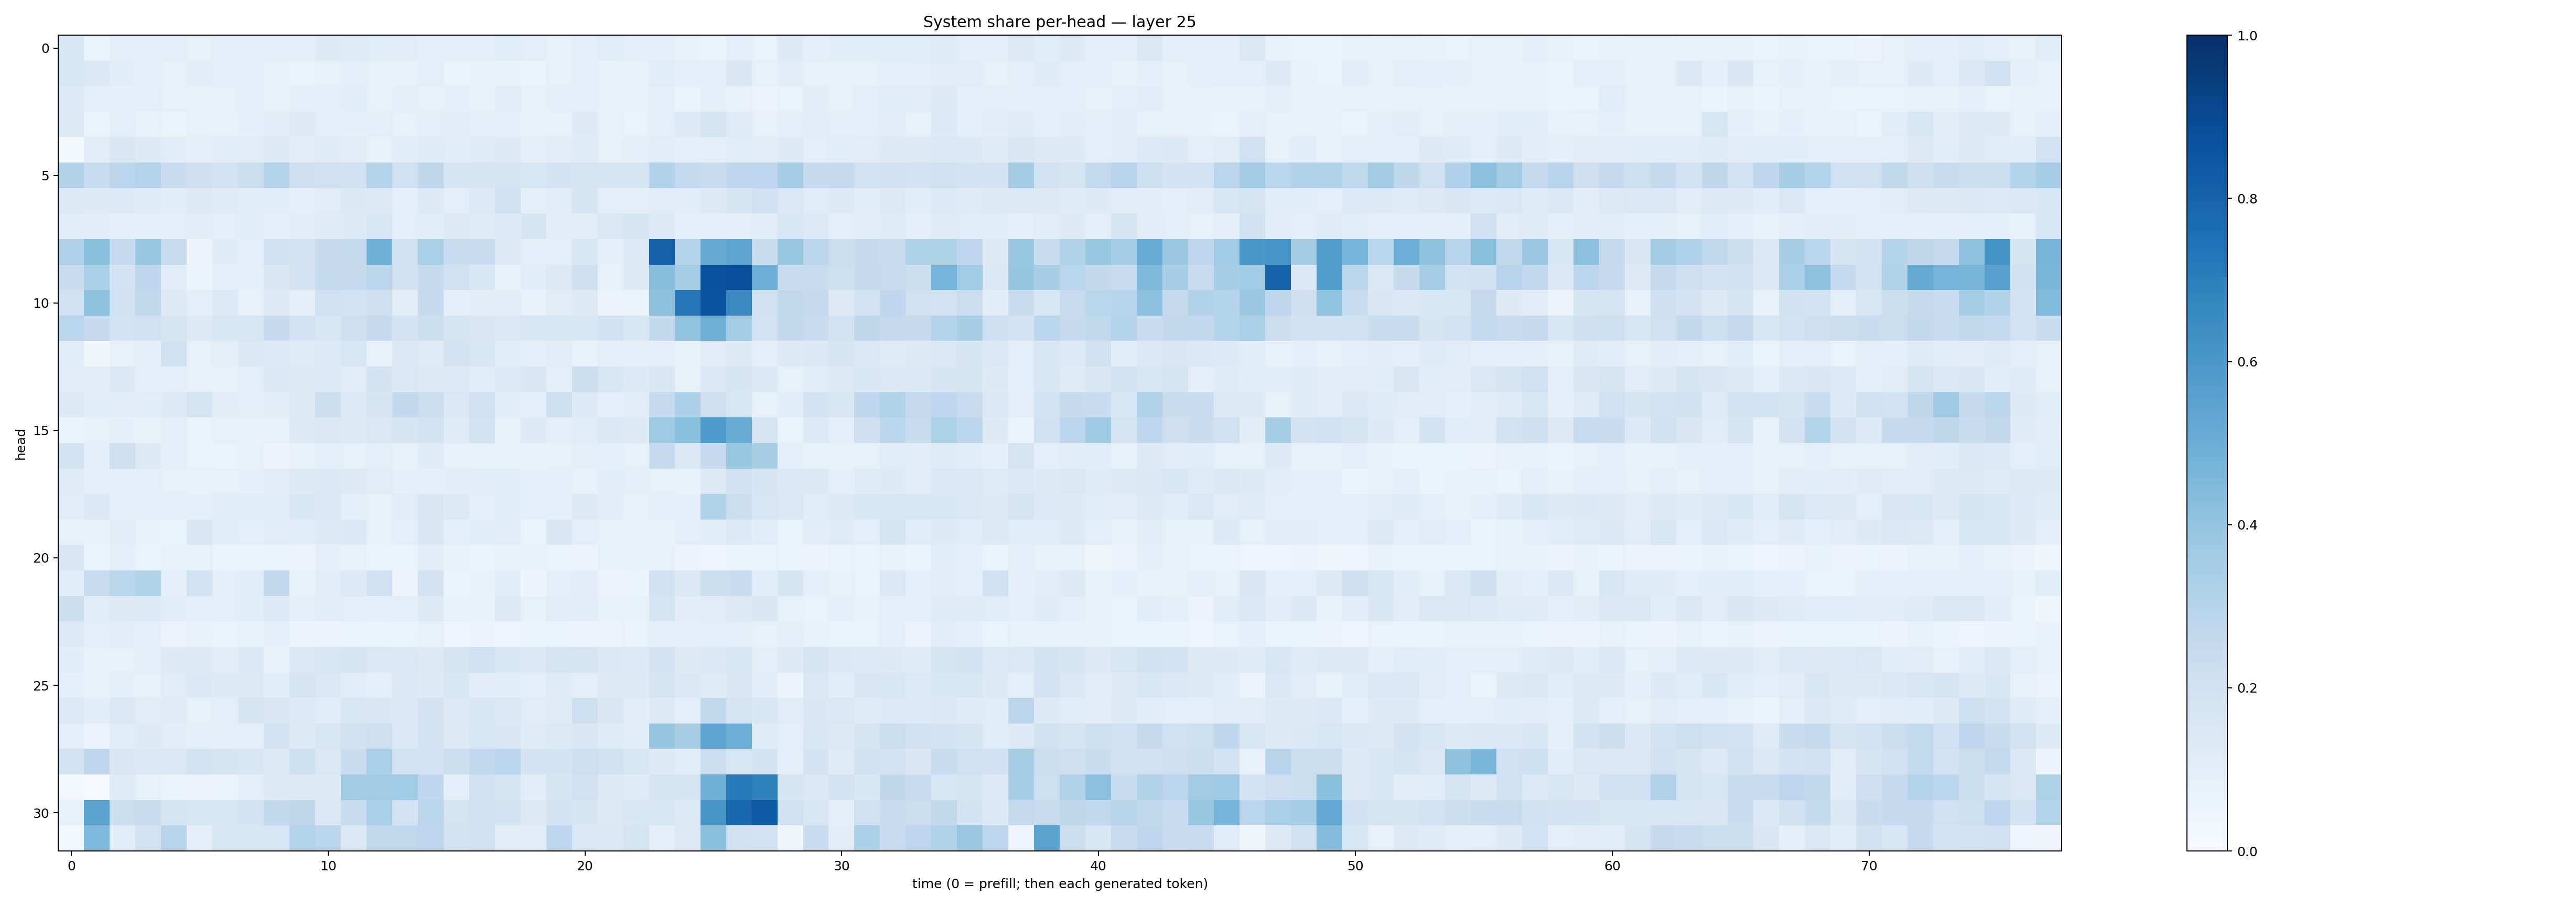

The data file committed next to this chart (first rows):
0.16393775, 0.06807002, 0.096006006, 0.09490638, 0.098349534, 0.08412373, 0.09533747, 0.09214165, 0.09795737, 0.10118277, 0.124377176, 0.11820943, 0.11642636, 0.10544767, 0.08744977, 0.08817339, 0.09290431, 0.11357422, 0.09844999, 0.07068315, 0.09854749, 0.11446865, 0.08873235, 0.094934754
0.1539, 0.1475, 0.1064, 0.09249, 0.07862, 0.1029, 0.09272, 0.09543, 0.08304, 0.06867, 0.08172, 0.09771, 0.08504, 0.07416, 0.1005, 0.06981, 0.0707, 0.0773, 0.05918, 0.08488, 0.09705, 0.0709, 0.07257, 0.1139
0.1362, 0.09046, 0.0881, 0.09859, 0.08024, 0.08196, 0.08325, 0.09786, 0.07569, 0.09758, 0.09181, 0.1062, 0.07469, 0.08937, 0.08487, 0.09366, 0.08548, 0.1132, 0.07073, 0.08602, 0.1012, 0.08337, 0.07506, 0.1006
0.1216, 0.06283, 0.09668, 0.07189, 0.06134, 0.08326, 0.08064, 0.08701, 0.1018, 0.1328, 0.09456, 0.0882, 0.1004, 0.08322, 0.09765, 0.1019, 0.101, 0.09409, 0.07319, 0.08232, 0.1246, 0.07901, 0.06653, 0.09761
0.01872, 0.1117, 0.1504, 0.1273, 0.1064, 0.09315, 0.1146, 0.1103, 0.1282, 0.1101, 0.1193, 0.1053, 0.07637, 0.1066, 0.118, 0.1074, 0.119, 0.1299, 0.08867, 0.1042, 0.1184, 0.08186, 0.08871, 0.1105
0.3139, 0.236, 0.2827, 0.3045, 0.2293, 0.2125, 0.1946, 0.2239, 0.299, 0.2117, 0.2039, 0.1962, 0.3043, 0.2036, 0.2711, 0.1673, 0.1704, 0.1726, 0.1629, 0.1807, 0.1725, 0.1708, 0.1796, 0.3103
0.1255, 0.1227, 0.1362, 0.1204, 0.1088, 0.125, 0.1183, 0.1139, 0.1149, 0.09753, 0.1131, 0.1374, 0.1297, 0.09448, 0.129, 0.101, 0.136, 0.2104, 0.09628, 0.1155, 0.1657, 0.1005, 0.09048, 0.1129
0.1073, 0.1116, 0.09295, 0.09731, 0.09874, 0.1035, 0.09878, 0.1142, 0.09538, 0.1034, 0.1198, 0.1228, 0.1607, 0.0971, 0.1087, 0.1253, 0.12, 0.1338, 0.171, 0.1053, 0.1024, 0.1451, 0.1657, 0.1332
0.3193, 0.425, 0.2465, 0.3856, 0.2351, 0.05842, 0.1179, 0.0936, 0.2021, 0.195, 0.2453, 0.2544, 0.4849, 0.2035, 0.3328, 0.2312, 0.229, 0.1217, 0.09513, 0.1011, 0.1527, 0.0919, 0.1334, 0.8062
0.2279, 0.3352, 0.1828, 0.2743, 0.1102, 0.05914, 0.08664, 0.08695, 0.1521, 0.1826, 0.2571, 0.2538, 0.2868, 0.1962, 0.2528, 0.2052, 0.1551, 0.07703, 0.1076, 0.1287, 0.2119, 0.08542, 0.1256, 0.4283
0.2068, 0.4043, 0.1994, 0.2621, 0.126, 0.09575, 0.1337, 0.08148, 0.1275, 0.0911, 0.2065, 0.1932, 0.2131, 0.1099, 0.2479, 0.09137, 0.1026, 0.1026, 0.07233, 0.1107, 0.1309, 0.05519, 0.06247, 0.4112
0.2814, 0.2508, 0.1913, 0.2033, 0.1788, 0.1287, 0.1614, 0.1623, 0.2473, 0.1807, 0.1526, 0.2127, 0.2486, 0.1833, 0.2217, 0.1666, 0.1513, 0.1462, 0.1605, 0.1532, 0.1561, 0.2005, 0.1609, 0.2583
0.1159, 0.03366, 0.07585, 0.09274, 0.1956, 0.08017, 0.101, 0.1403, 0.1355, 0.1196, 0.1333, 0.1587, 0.07793, 0.1465, 0.1186, 0.1822, 0.158, 0.1153, 0.09154, 0.112, 0.07655, 0.09382, 0.08925, 0.09875
0.1051, 0.112, 0.1401, 0.09797, 0.09492, 0.07867, 0.07652, 0.09865, 0.1376, 0.1264, 0.1346, 0.1124, 0.1804, 0.1426, 0.1309, 0.1332, 0.1059, 0.1353, 0.1523, 0.09481, 0.2199, 0.1603, 0.136, 0.1508
0.1294, 0.1159, 0.1051, 0.1164, 0.1347, 0.1729, 0.1107, 0.09836, 0.1048, 0.1304, 0.222, 0.136, 0.1667, 0.2587, 0.2202, 0.1457, 0.2068, 0.1153, 0.0891, 0.2171, 0.1346, 0.09351, 0.1114, 0.2538
0.06575, 0.0818, 0.09274, 0.0764, 0.09672, 0.06412, 0.08224, 0.08528, 0.07886, 0.1224, 0.1447, 0.1299, 0.1451, 0.1704, 0.1929, 0.1195, 0.1913, 0.0843, 0.1214, 0.09498, 0.1167, 0.1371, 0.1273, 0.3735
0.1923, 0.09341, 0.2148, 0.1317, 0.09612, 0.06615, 0.05167, 0.0718, 0.0499, 0.07371, 0.09535, 0.07946, 0.09851, 0.07859, 0.1209, 0.07841, 0.07164, 0.07741, 0.0751, 0.08289, 0.1001, 0.0914, 0.08396, 0.2432
0.1196, 0.09355, 0.09956, 0.09828, 0.07969, 0.08147, 0.08533, 0.08825, 0.1049, 0.1221, 0.1369, 0.1257, 0.1122, 0.08807, 0.08865, 0.1019, 0.1085, 0.1056, 0.0898, 0.0984, 0.07579, 0.106, 0.09578, 0.08365
0.1103, 0.1388, 0.09362, 0.08868, 0.09825, 0.09062, 0.1065, 0.1145, 0.109, 0.1535, 0.1414, 0.09251, 0.08116, 0.1125, 0.1521, 0.1295, 0.09361, 0.1082, 0.09945, 0.09199, 0.1289, 0.1038, 0.07742, 0.09404
0.07255, 0.07078, 0.1035, 0.07266, 0.06923, 0.1487, 0.1063, 0.08888, 0.1109, 0.1088, 0.1232, 0.1379, 0.07431, 0.09951, 0.1503, 0.08948, 0.1087, 0.1129, 0.06372, 0.1506, 0.09814, 0.07702, 0.08042, 0.07182
0.1498, 0.05939, 0.08862, 0.05923, 0.07262, 0.08006, 0.05893, 0.05468, 0.06791, 0.058, 0.08887, 0.08268, 0.06034, 0.06449, 0.1019, 0.0726, 0.05167, 0.07074, 0.08361, 0.06109, 0.04787, 0.08235, 0.0841, 0.07552
0.1162, 0.24, 0.2865, 0.3106, 0.08677, 0.1906, 0.09902, 0.115, 0.2606, 0.0851, 0.1106, 0.1366, 0.21, 0.05469, 0.1824, 0.06848, 0.0736, 0.1074, 0.04885, 0.09589, 0.1017, 0.05641, 0.05464, 0.1997
0.2235, 0.1133, 0.1261, 0.133, 0.1057, 0.09257, 0.09849, 0.1067, 0.1352, 0.09176, 0.1146, 0.09748, 0.09474, 0.1003, 0.1267, 0.07864, 0.0731, 0.1287, 0.08426, 0.1118, 0.1162, 0.07642, 0.07494, 0.1796
0.1353, 0.101, 0.1037, 0.09373, 0.05687, 0.07657, 0.05872, 0.07724, 0.08882, 0.05043, 0.04882, 0.05974, 0.06592, 0.05223, 0.07871, 0.04125, 0.04971, 0.04192, 0.05356, 0.06109, 0.04938, 0.0585, 0.06683, 0.09732
0.1057, 0.07578, 0.08464, 0.09048, 0.1213, 0.1281, 0.1033, 0.1372, 0.07844, 0.1401, 0.1615, 0.1661, 0.1413, 0.1429, 0.1287, 0.1677, 0.2089, 0.1531, 0.1467, 0.1745, 0.1794, 0.137, 0.1366, 0.1831
0.08699, 0.08002, 0.09106, 0.0816, 0.1111, 0.1371, 0.1249, 0.1296, 0.1056, 0.1736, 0.1477, 0.1033, 0.08981, 0.1392, 0.1247, 0.1556, 0.1028, 0.1076, 0.09764, 0.1181, 0.09895, 0.1291, 0.1213, 0.1734
0.1356, 0.1057, 0.1419, 0.111, 0.121, 0.08254, 0.0979, 0.1658, 0.1502, 0.134, 0.116, 0.1628, 0.1491, 0.1416, 0.1817, 0.1354, 0.1554, 0.1445, 0.1109, 0.1204, 0.2165, 0.1512, 0.1052, 0.1308
0.0966, 0.0475, 0.1164, 0.1247, 0.1054, 0.09343, 0.08778, 0.08852, 0.1917, 0.1221, 0.1592, 0.1982, 0.2119, 0.1475, 0.1806, 0.1254, 0.1632, 0.1501, 0.118, 0.1318, 0.1508, 0.1196, 0.1059, 0.3942
0.1812, 0.267, 0.1497, 0.1428, 0.1417, 0.1932, 0.1759, 0.1579, 0.1318, 0.2168, 0.1421, 0.2282, 0.3339, 0.1927, 0.185, 0.2265, 0.2636, 0.2866, 0.1816, 0.1856, 0.2162, 0.1964, 0.1603, 0.1273
0.03122, 0.009583, 0.119, 0.07926, 0.05148, 0.05843, 0.05197, 0.1008, 0.125, 0.1304, 0.1262, 0.3556, 0.3622, 0.3633, 0.2666, 0.09587, 0.1983, 0.1696, 0.1024, 0.1681, 0.2099, 0.1281, 0.1197, 0.1737
0.08238, 0.5487, 0.2246, 0.2407, 0.1784, 0.162, 0.1619, 0.1821, 0.2595, 0.2726, 0.1472, 0.2413, 0.3335, 0.1894, 0.2852, 0.1792, 0.2068, 0.186, 0.1317, 0.1809, 0.1707, 0.1295, 0.1546, 0.1568
0.01692, 0.4529, 0.1091, 0.1895, 0.2915, 0.08859, 0.1603, 0.1566, 0.1569, 0.3043, 0.2797, 0.1466, 0.2621, 0.2635, 0.275, 0.192, 0.2076, 0.1126, 0.1036, 0.2682, 0.145, 0.1376, 0.1739, 0.08599
